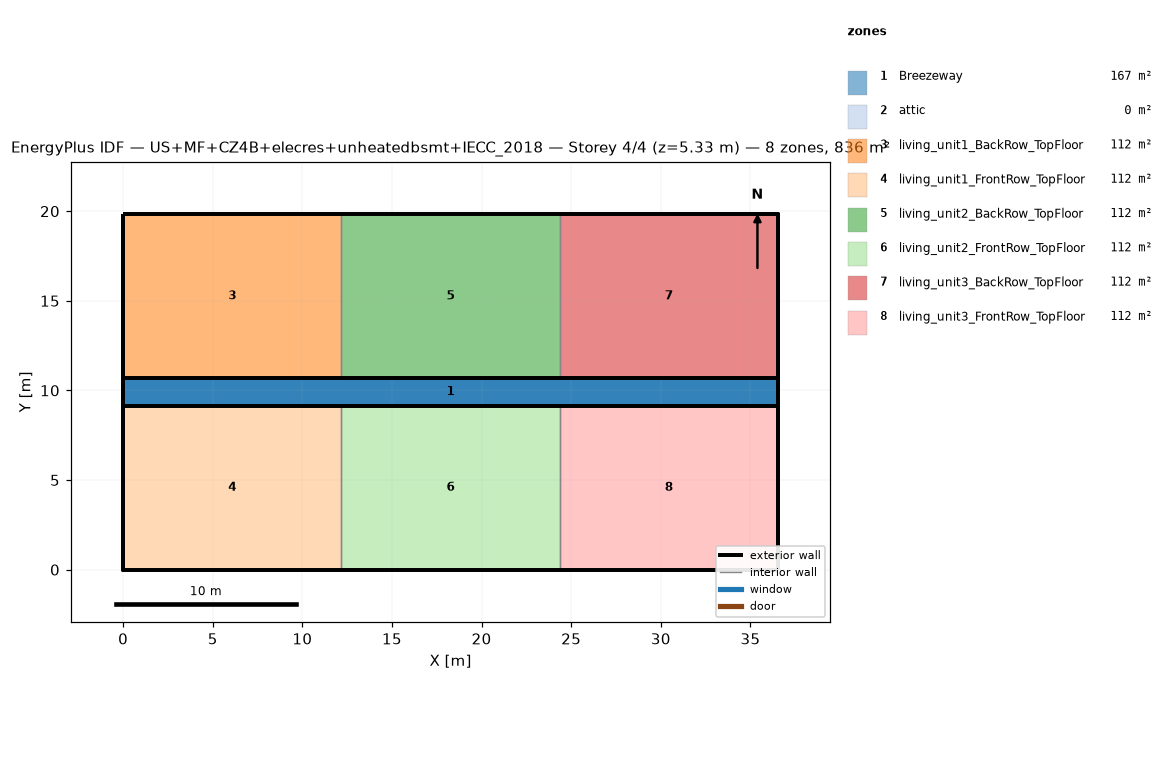
=== STOREY PLAN SPEC (per zone: floor XY polygon, exterior-wall plan segments, windows/doors) ===
zone 1: Breezeway  (167.0 m²)
  floor: (36.54, 9.16) (0.00, 9.16) (0.00, 10.68) (36.54, 10.68)
  floor: (36.54, 9.16) (0.00, 9.16) (0.00, 10.68) (36.54, 10.68)
  floor: (36.54, 9.16) (0.00, 9.16) (0.00, 10.68) (36.54, 10.68)
zone 2: attic  (0.0 m²)
  exterior wall: (36.54, 0.00) – (36.54, 19.84) – (36.54, 9.92)  [29.8 m]
  exterior wall: (0.00, 19.84) – (0.00, 0.00) – (0.00, 9.92)  [29.8 m]
zone 3: living_unit1_BackRow_TopFloor  (111.5 m²)
  floor: (12.18, 10.68) (0.00, 10.68) (0.00, 19.84) (12.18, 19.84)
  exterior wall: (12.18, 19.84) – (0.00, 19.84)  [12.2 m]
  exterior wall: (0.00, 19.84) – (0.00, 10.68)  [9.2 m]
  exterior wall: (0.00, 10.68) – (12.18, 10.68)  [12.2 m]
  interior walls: 1
zone 4: living_unit1_FrontRow_TopFloor  (111.5 m²)
  floor: (12.18, 0.00) (0.00, 0.00) (0.00, 9.16) (12.18, 9.16)
  exterior wall: (0.00, 0.00) – (12.18, 0.00)  [12.2 m]
  exterior wall: (0.00, 9.16) – (0.00, 0.00)  [9.2 m]
  exterior wall: (12.18, 9.16) – (0.00, 9.16)  [12.2 m]
  interior walls: 1
zone 5: living_unit2_BackRow_TopFloor  (111.5 m²)
  floor: (24.36, 10.68) (12.18, 10.68) (12.18, 19.84) (24.36, 19.84)
  exterior wall: (12.18, 10.68) – (24.36, 10.68)  [12.2 m]
  exterior wall: (24.36, 19.84) – (12.18, 19.84)  [12.2 m]
  interior walls: 2
zone 6: living_unit2_FrontRow_TopFloor  (111.5 m²)
  floor: (24.36, 0.00) (12.18, 0.00) (12.18, 9.16) (24.36, 9.16)
  exterior wall: (12.18, 0.00) – (24.36, 0.00)  [12.2 m]
  exterior wall: (24.36, 9.16) – (12.18, 9.16)  [12.2 m]
  interior walls: 2
zone 7: living_unit3_BackRow_TopFloor  (111.5 m²)
  floor: (36.54, 10.68) (24.36, 10.68) (24.36, 19.84) (36.54, 19.84)
  exterior wall: (36.54, 10.68) – (36.54, 19.84)  [9.2 m]
  exterior wall: (36.54, 19.84) – (24.36, 19.84)  [12.2 m]
  exterior wall: (24.36, 10.68) – (36.54, 10.68)  [12.2 m]
  interior walls: 1
zone 8: living_unit3_FrontRow_TopFloor  (111.5 m²)
  floor: (36.54, 0.00) (24.36, 0.00) (24.36, 9.16) (36.54, 9.16)
  exterior wall: (24.36, 0.00) – (36.54, 0.00)  [12.2 m]
  exterior wall: (36.54, 0.00) – (36.54, 9.16)  [9.2 m]
  exterior wall: (36.54, 9.16) – (24.36, 9.16)  [12.2 m]
  interior walls: 1

=== DERIVED (storey summary) ===
Building: US+MF+CZ4B+elecres+unheatedbsmt+IECC_2018
Storey: 4 of 4  (floor level z = 5.33 m)
Storey gross floor area: 836.2 m²
Zones on this storey: 8
  - Breezeway: floor 167.0 m²
  - attic: floor 0.0 m²; exterior wall 59.5 m (81.9 m²); WWR 0.0%
  - living_unit1_BackRow_TopFloor: floor 111.5 m²; exterior wall 33.5 m (86.9 m²); WWR 0.0%
  - living_unit1_FrontRow_TopFloor: floor 111.5 m²; exterior wall 33.5 m (86.9 m²); WWR 0.0%
  - living_unit2_BackRow_TopFloor: floor 111.5 m²; exterior wall 24.4 m (63.1 m²); WWR 0.0%
  - living_unit2_FrontRow_TopFloor: floor 111.5 m²; exterior wall 24.4 m (63.1 m²); WWR 0.0%
  - living_unit3_BackRow_TopFloor: floor 111.5 m²; exterior wall 33.5 m (86.9 m²); WWR 0.0%
  - living_unit3_FrontRow_TopFloor: floor 111.5 m²; exterior wall 33.5 m (86.9 m²); WWR 0.0%
Zone adjacency (shared interzone walls):
  - living_unit1_BackRow_TopFloor ↔ living_unit2_BackRow_TopFloor
  - living_unit1_FrontRow_TopFloor ↔ living_unit2_FrontRow_TopFloor
  - living_unit2_BackRow_TopFloor ↔ living_unit3_BackRow_TopFloor
  - living_unit2_FrontRow_TopFloor ↔ living_unit3_FrontRow_TopFloor